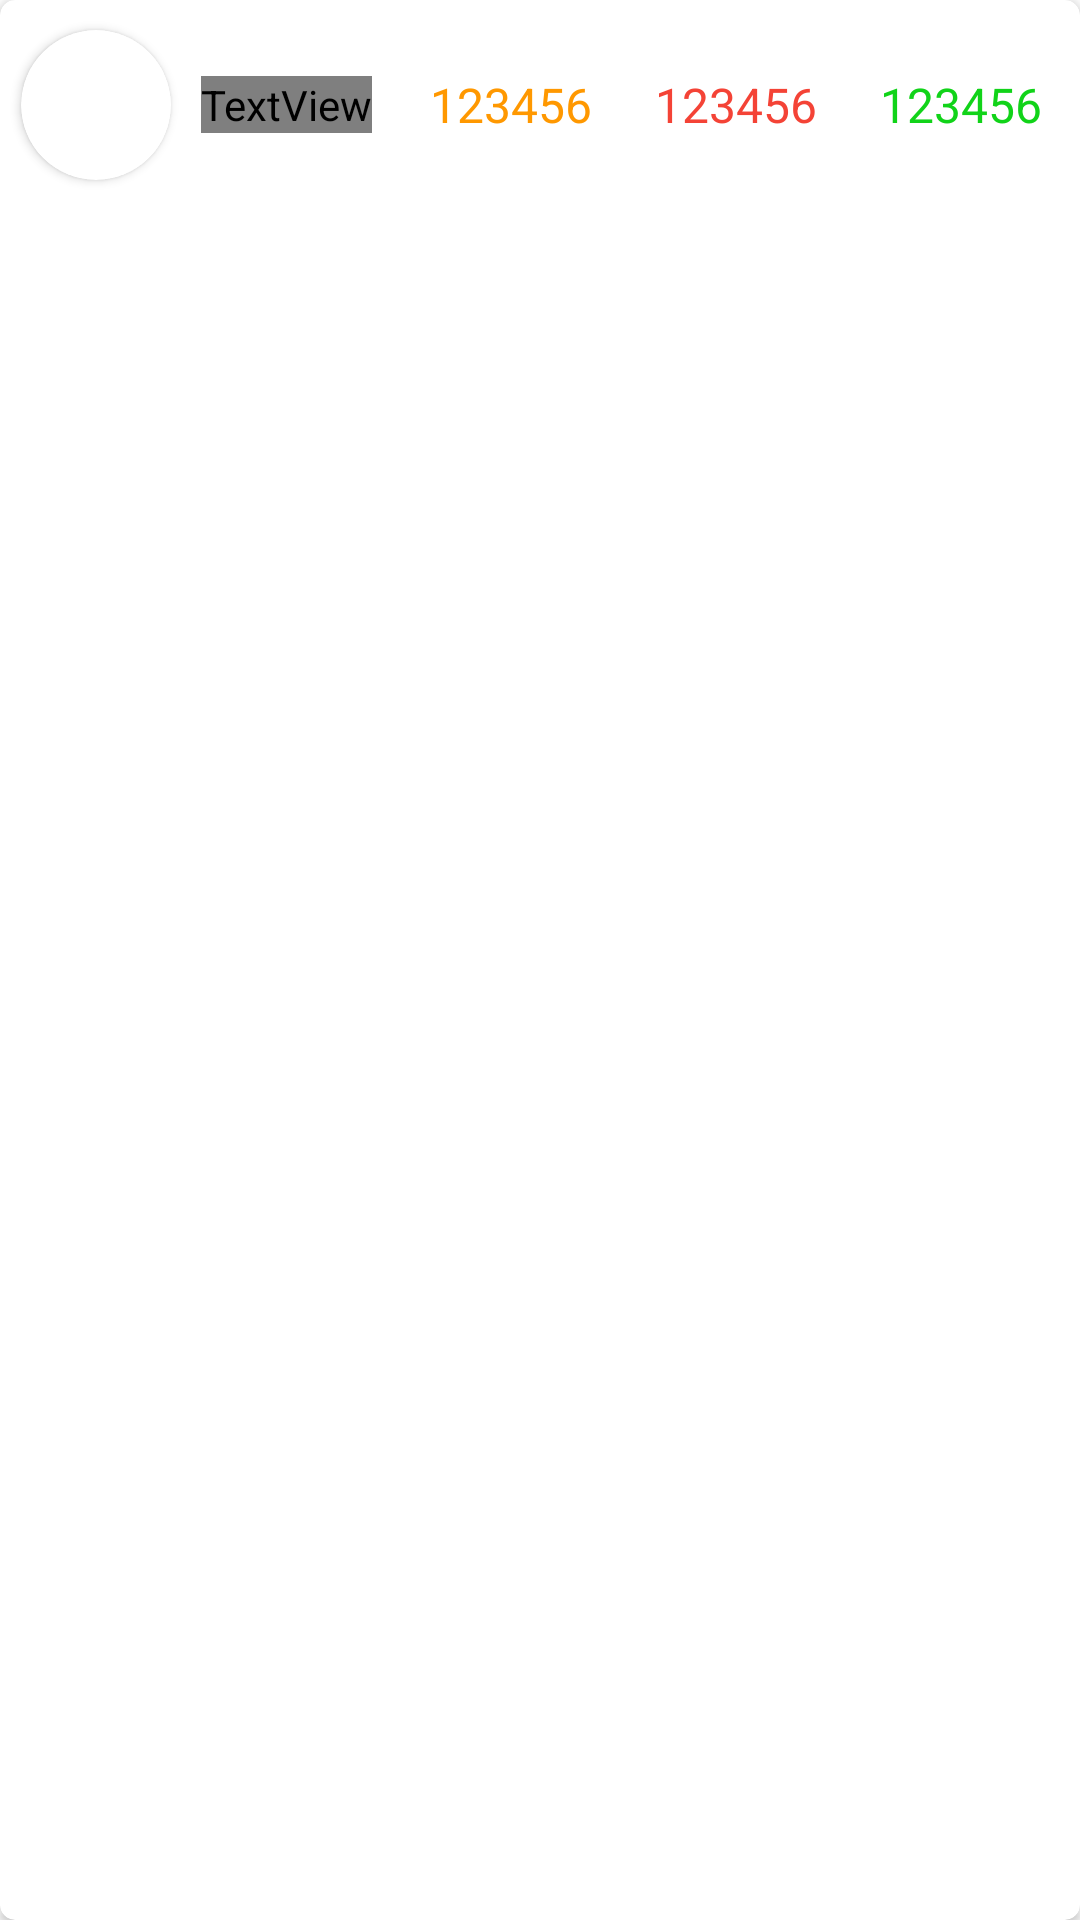

This screen was rendered from an Android layout file. Write that file and the resources it references.
<!-- AndroidManifest.xml: application theme Theme.UASCovidTracker -->
<!-- res/layout/country_list_item.xml -->
<?xml version="1.0" encoding="utf-8"?>
<androidx.cardview.widget.CardView xmlns:android="http://schemas.android.com/apk/res/android"
    app:cardCornerRadius="5dp"
    android:layout_marginBottom="2.5dp"
    android:layout_marginLeft="5dp"
    android:layout_marginTop="2.5dp"
    android:layout_marginRight="5dp"
    android:layout_width="match_parent"
    android:layout_height="wrap_content"
    xmlns:app="http://schemas.android.com/apk/res-auto">

    <LinearLayout
        android:layout_marginLeft="2dp"
        android:layout_marginRight="2dp"
        android:layout_width="match_parent"
        android:layout_height="wrap_content"
        android:gravity="center_vertical"
        android:orientation="horizontal"
        android:paddingTop="5dp"
        android:paddingBottom="5dp">

        <LinearLayout
            android:layout_width="1dp"
            android:layout_weight=".37"
            android:gravity="center_vertical"
            android:layout_height="wrap_content">

            <androidx.cardview.widget.CardView
                android:layout_width="50dp"
                android:layout_height="50dp"
                android:layout_marginTop="5dp"
                android:layout_marginLeft="5dp"
                android:layout_marginBottom="5dp"
                android:elevation="20dp"
                app:cardCornerRadius="25dp">

                <ImageView
                    android:id="@+id/imgCountryFlag"
                    android:layout_width="50dp"
                    android:layout_height="50dp"
                    android:layout_gravity="center"
                    android:scaleType="centerCrop"
                    android:src="@drawable/us" />


            </androidx.cardview.widget.CardView>


            <TextView
                android:layout_marginLeft="10dp"
                android:id="@+id/txtCountryName"
                android:layout_width="wrap_content"
                android:layout_height="wrap_content"
                android:text="Japan"
                android:fontFamily="@font/lato_bold"
                android:textStyle="bold"
                android:textSize="18dp"
                android:textColor="@color/cvtblue"/>

        </LinearLayout>

        <LinearLayout
            android:layout_width="1dp"
            android:layout_weight=".21"
            android:orientation="horizontal"
            android:gravity="center"
            android:layout_height="wrap_content">

            <TextView
                android:id="@+id/txtCountryCase"
                android:layout_width="wrap_content"
                android:layout_height="wrap_content"
                android:textSize="16dp"
                android:textColor="#FF9800"
                android:text="123456"/>


        </LinearLayout>

        <LinearLayout
            android:layout_width="1dp"
            android:layout_weight=".21"
            android:orientation="vertical"
            android:gravity="center"
            android:layout_height="wrap_content">

            <TextView
                android:id="@+id/txtCountryDeath"
                android:layout_width="wrap_content"
                android:layout_height="wrap_content"
                android:textSize="16dp"
                android:textColor="#F44336"
                android:text="123456"/>

        </LinearLayout>

        <LinearLayout
            android:layout_width="1dp"
            android:layout_weight=".21"
            android:orientation="vertical"
            android:gravity="center"
            android:layout_height="wrap_content">

            <TextView
                android:id="@+id/txtCountryRecovered"
                android:layout_width="wrap_content"
                android:layout_height="wrap_content"
                android:textSize="16dp"
                android:textColor="#11D319"
                android:text="123456"/>


        </LinearLayout>

    </LinearLayout>

</androidx.cardview.widget.CardView>
<!-- resources referenced by this layout -->
<resources>
  <color name="cvtblue">#2196F3</color>
  <style name="Theme.UASCovidTracker" parent="Theme.MaterialComponents.DayNight.DarkActionBar">
          
          <item name="colorPrimary">#166FCF</item>
          <item name="colorPrimaryVariant">@color/purple_700</item>
          <item name="colorOnPrimary">@color/white</item>
          
          <item name="colorSecondary">@color/teal_200</item>
          <item name="colorSecondaryVariant">@color/teal_700</item>
          <item name="colorOnSecondary">@color/black</item>
          
          <item name="android:statusBarColor">#084187</item>
          
      </style>
  <color name="purple_700">#FF3700B3</color>
  <color name="white">#FFFFFFFF</color>
  <color name="teal_200">#FF03DAC5</color>
  <color name="teal_700">#FF018786</color>
  <color name="black">#FF000000</color>
</resources>
